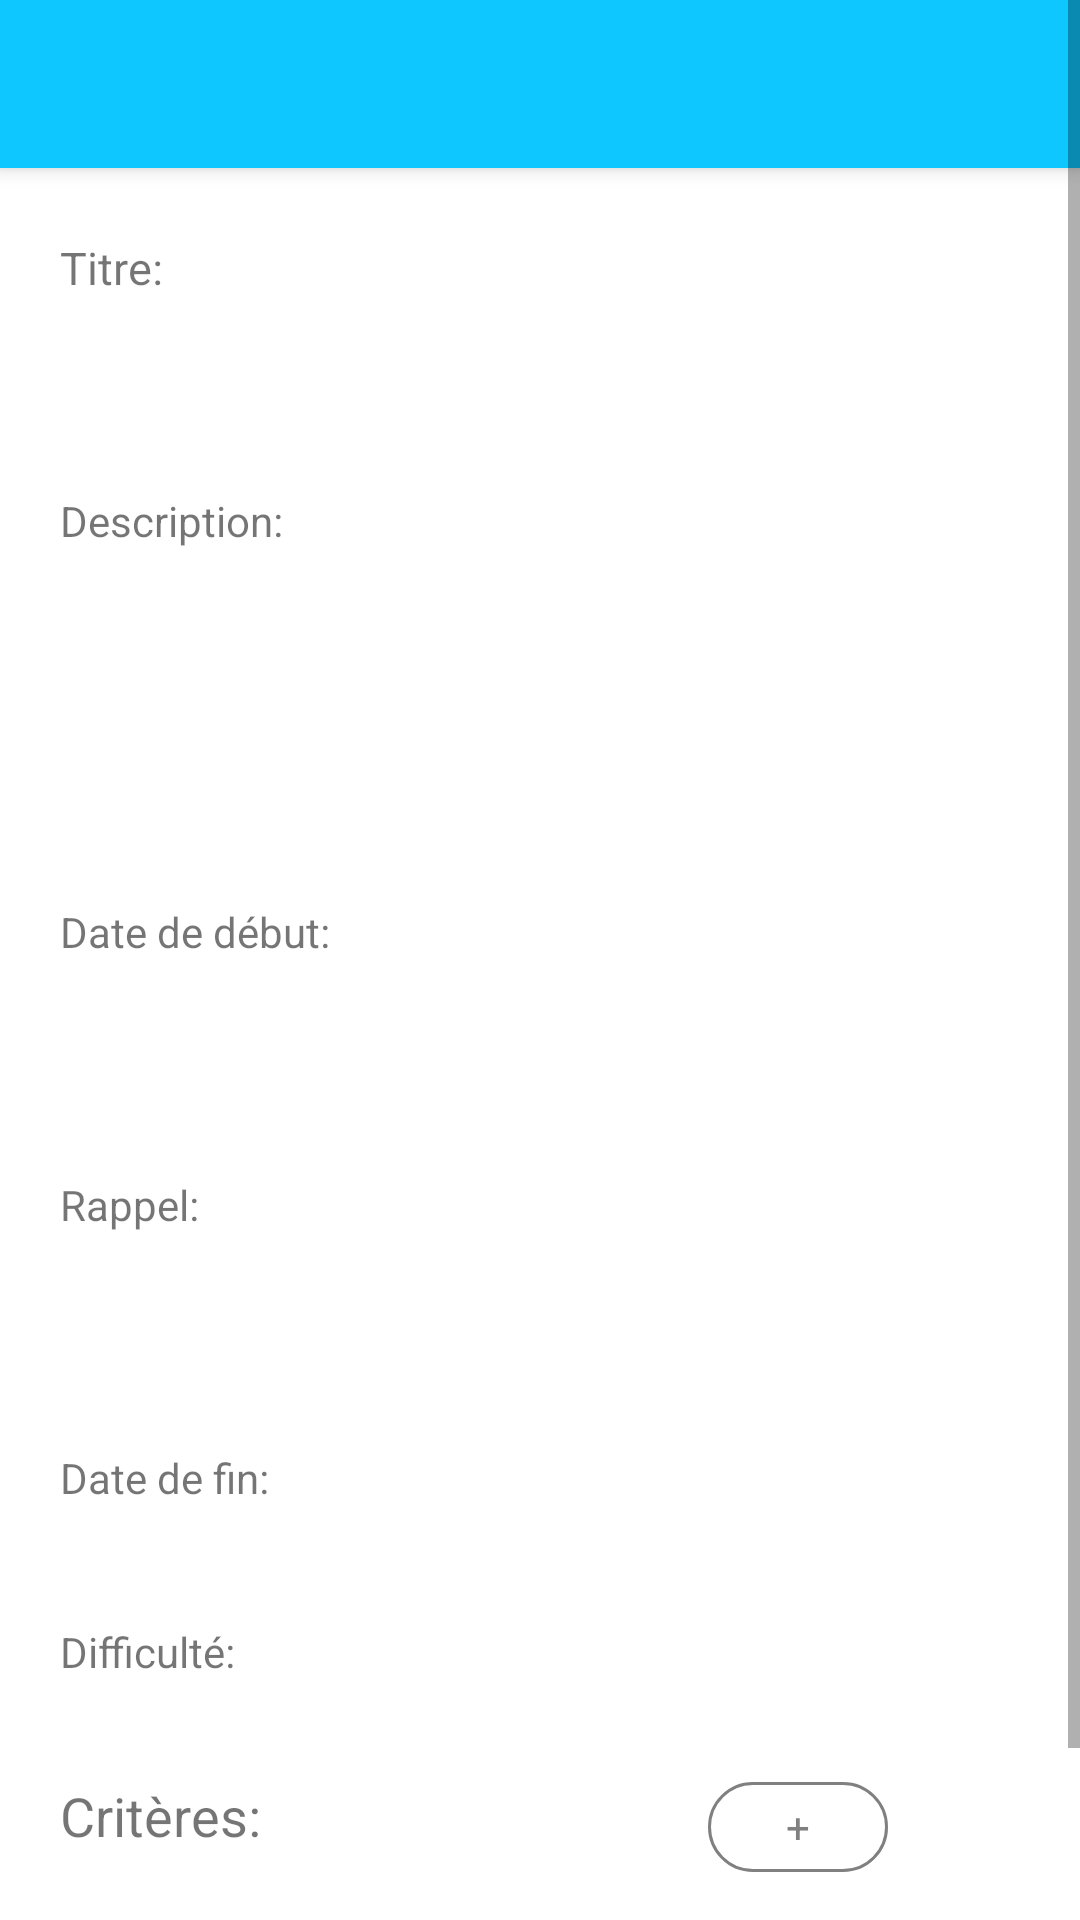

The Android layout XML behind this screen, and the referenced resources:
<!-- AndroidManifest.xml: application theme Theme.APP_authetification -->
<!-- res/layout/activity_consulter_objectif.xml -->
<?xml version="1.0" encoding="utf-8"?>
<ScrollView xmlns:android="http://schemas.android.com/apk/res/android"
    xmlns:app="http://schemas.android.com/apk/res-auto"
    xmlns:tools="http://schemas.android.com/tools"
    android:layout_width="match_parent"
    android:layout_height="match_parent">

    <androidx.constraintlayout.widget.ConstraintLayout
        android:layout_width="match_parent"
        android:layout_height="wrap_content"
        tools:context=".ConsulterObjectif">

        <androidx.appcompat.widget.Toolbar
            android:id="@+id/toolbar3"
            android:layout_width="match_parent"
            android:layout_height="56dp"
            android:layout_marginLeft="0dp"
            android:background="#0FC7FF"
            android:elevation="4dp"
            tools:ignore="MissingConstraints" />

        <TextView
            android:id="@+id/textView"
            android:layout_width="100dp"
            android:layout_height="35dp"
            android:layout_marginStart="20dp"
            android:layout_marginTop="79dp"
            android:text="Titre:"
            android:textSize="15sp"
            app:layout_constraintStart_toStartOf="parent"
            app:layout_constraintTop_toTopOf="parent" />

        <TextView
            android:id="@+id/textView6"
            android:layout_width="248dp"
            android:layout_height="35dp"
            android:layout_marginStart="24dp"
            android:layout_marginTop="81dp"
            android:text=""
            app:layout_constraintBottom_toTopOf="@+id/textView8"
            app:layout_constraintStart_toEndOf="@+id/textView"
            app:layout_constraintTop_toTopOf="parent" />

        <TextView
            android:id="@+id/textView7"
            android:layout_width="100dp"
            android:layout_height="35dp"
            android:layout_marginTop="50dp"
            android:text="Description:"
            app:layout_constraintStart_toStartOf="@+id/textView"
            app:layout_constraintTop_toBottomOf="@+id/textView" />

        <TextView
            android:id="@+id/textView8"
            android:layout_width="248dp"
            android:layout_height="95dp"
            android:layout_marginTop="52dp"
            android:text=""
            app:layout_constraintStart_toStartOf="@+id/textView6"
            app:layout_constraintTop_toBottomOf="@+id/textView6" />

        <TextView
            android:id="@+id/textView9"
            android:layout_width="100dp"
            android:layout_height="35dp"
            android:layout_marginTop="102dp"
            android:text="Date de début:"
            app:layout_constraintStart_toStartOf="@+id/textView7"
            app:layout_constraintTop_toBottomOf="@+id/textView7" />

        <TextView
            android:id="@+id/textView10"
            android:layout_width="248dp"
            android:layout_height="35dp"
            android:layout_marginTop="42dp"
            android:text=""
            app:layout_constraintStart_toStartOf="@+id/textView8"
            app:layout_constraintTop_toBottomOf="@+id/textView8" />

        <TextView
            android:id="@+id/textView11"
            android:layout_width="120dp"
            android:layout_height="35dp"
            android:layout_marginTop="56dp"
            android:text="Rappel:"
            app:layout_constraintStart_toStartOf="@+id/textView9"
            app:layout_constraintTop_toBottomOf="@+id/textView9" />

        <TextView
            android:id="@+id/textView12"
            android:layout_width="248dp"
            android:layout_height="35dp"
            android:layout_marginTop="56dp"
            android:text=""
            app:layout_constraintStart_toStartOf="@+id/textView10"
            app:layout_constraintTop_toBottomOf="@+id/textView10" />

        <TextView
            android:id="@+id/textView13"
            android:layout_width="106dp"
            android:layout_height="38dp"
            android:layout_marginTop="56dp"
            android:text="Date de fin:"
            app:layout_constraintStart_toStartOf="@+id/textView11"
            app:layout_constraintTop_toBottomOf="@+id/textView11" />

        <TextView
            android:id="@+id/textView14"
            android:layout_width="248dp"
            android:layout_height="35dp"
            android:layout_marginTop="56dp"
            android:text=""
            app:layout_constraintStart_toStartOf="@+id/textView12"
            app:layout_constraintTop_toBottomOf="@+id/textView12" />

        <TextView
            android:id="@+id/textView015"
            android:layout_width="100dp"
            android:layout_height="35dp"
            android:layout_marginTop="20dp"
            android:text="Difficulté:"
            app:layout_constraintStart_toStartOf="@+id/textView13"
            app:layout_constraintTop_toBottomOf="@+id/textView13" />

        <TextView
            android:id="@+id/textView16"
            android:layout_width="248dp"
            android:layout_height="35dp"
            android:layout_marginTop="20dp"
            android:text=""
            app:layout_constraintStart_toStartOf="@+id/textView14"
            app:layout_constraintTop_toBottomOf="@+id/textView14" />

        <TextView
            android:id="@+id/Ajouter_Cri"
            android:layout_width="60dp"
            android:layout_height="30dp"
            android:layout_marginTop="72dp"
            android:layout_marginEnd="64dp"
            android:background="@drawable/bord_plu"
            android:gravity="center"
            android:text="+"
            android:textColor="#808080"
            app:backgroundTint="@null"
            app:layout_constraintEnd_toEndOf="parent"
            app:layout_constraintTop_toBottomOf="@+id/textView14" />

        <FrameLayout
            android:id="@+id/F5"
            android:layout_width="match_parent"
            android:layout_height="wrap_content"
            android:layout_marginTop="5dp"
            app:layout_constraintTop_toBottomOf="@+id/Ajouter_Cri">
            

        </FrameLayout>

        <TextView
            android:id="@+id/Cr"
            android:layout_width="83dp"
            android:layout_height="30dp"
            android:layout_marginTop="72dp"
            android:text="Critères:"
            android:textSize="18sp"
            app:layout_constraintStart_toStartOf="@+id/textView13"
            app:layout_constraintTop_toBottomOf="@+id/textView13" />

        <TextView
            android:id="@+id/textView15"
            android:layout_width="120dp"
            android:layout_height="32dp"
            android:layout_marginStart="24dp"
            android:layout_marginTop="40dp"
            android:text="Qualification:"
            android:textSize="18sp"
            app:layout_constraintStart_toStartOf="parent"
            app:layout_constraintTop_toBottomOf="@+id/F5" />

        <TextView
            android:id="@+id/Qpr"
            android:layout_width="238dp"
            android:layout_height="34dp"
            android:layout_marginStart="24dp"
            android:layout_marginTop="40dp"
            android:textSize="19sp"
            app:layout_constraintStart_toEndOf="@+id/textView15"
            app:layout_constraintTop_toBottomOf="@+id/F5" />

    </androidx.constraintlayout.widget.ConstraintLayout>
</ScrollView>
<!-- resources referenced by this layout -->
<resources>
  <!-- drawable bord_plu (drawable) -->
  <?xml version="1.0" encoding="utf-8"?>
  
  <shape xmlns:android="http://schemas.android.com/apk/res/android">
      <solid android:color="@android:color/transparent" />
      <stroke
          android:width="1dp"
          android:color="@color/gris" />
      <corners android:radius="15dp" />
  </shape>
  <style name="Theme.APP_authetification" parent="Theme.MaterialComponents.DayNight.NoActionBar">
          
          <item name="colorPrimary">#0FC7FF</item>
          <item name="colorPrimaryVariant">#0FC7FF</item>
          <item name="colorOnPrimary">@color/white</item>
          
          <item name="colorSecondary">@color/teal_200</item>
          <item name="colorSecondaryVariant">@color/teal_700</item>
          <item name="colorOnSecondary">@color/black</item>
          
          <item name="android:statusBarColor">?attr/colorPrimaryVariant</item>
          
      </style>
  <color name="gris">#808080</color>
  <color name="white">#FFFFFFFF</color>
  <color name="teal_200">#FF03DAC5</color>
  <color name="teal_700">#FF018786</color>
  <color name="black">#FF000000</color>
</resources>
